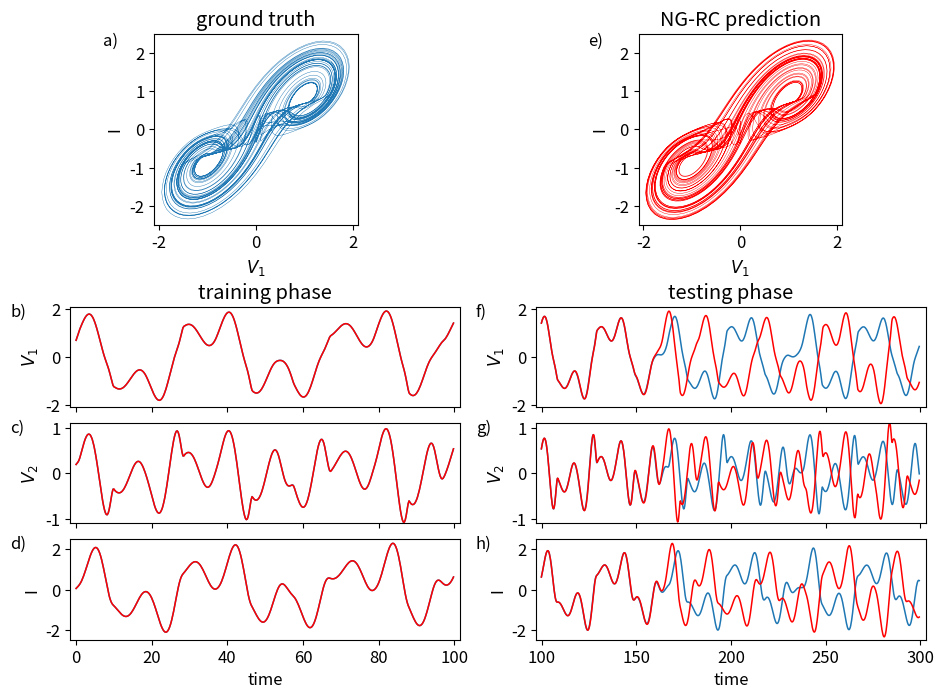

Reproduce this figure in Python.
# -*- coding: utf-8 -*-
"""
Created on Sat Feb 20 13:17:10 2021

NVAR with time delays for double-scroll forecasting, NRMSE, and fixed points.
Don't be efficient for now.

Notes:  for a polynomial of size d raised to power n, there are
(d+n-1)!/(d-1)!n! terms.   For n=2, we have d(d+1)/2 terms. For n=3,
we have d(d+1)(d+2)/6 terms.

[redacted]
"""

import numpy as np
import matplotlib.pyplot as plt
from scipy.integrate import solve_ivp
from scipy.optimize import fsolve

# do one trial of the NVAR, with the given warmup time
def do_nvar(warmup=1.):
  ##
  ## Parameters
  ##

  # time step
  dt=0.25
  # units of time to train for
  traintime=100.
  # units of time to test for
  testtime=800.
  # Lyapunov time of double-scroll system
  lyaptime=7.8125  # Henry Abarbanel finds Lyapunov exponent is 0.128
  # total time to run for
  maxtime = warmup+traintime+testtime

  # discrete-time versions of the times defined above
  warmup_pts=round(warmup/dt)
  traintime_pts=round(traintime/dt)
  warmtrain_pts=warmup_pts+traintime_pts
  testtime_pts=round(testtime/dt)
  maxtime_pts=round(maxtime/dt)
  lyaptime_pts=round(lyaptime/dt)

  # input dimension
  d = 3
  # number of time delay taps
  k = 2
  # size of the linear part of the feature vector
  dlin = k*d
  # size of the nonlinear part of feature vector
  dnonlin = int(dlin*(dlin+1)*(dlin+2)/6)
  # total size of feature vector: linear + nonlinear
  dtot = dlin + dnonlin

  # ridge parameter for regression
  ridge_param = 1.e-3

  # t values for whole evaluation time
  # (need maxtime_pts + 1 to ensure a step of dt)
  t_eval=np.linspace(0,maxtime,maxtime_pts+1)

  ##
  ## Double scroll
  ##

  r1 = 1.2
  r2 = 3.44
  r4 = 0.193
  alpha = 11.6
  ir = 2*2.25e-5 # the 2 is for the hyperbolic sine

  def doublescroll(t, y):
    # y[0] = V1, y[1] = V2, y[2] = I
    dV = y[0]-y[1] # V1-V2
    g = (dV/r2)+ir*np.sinh(alpha*dV)
    dy0 = (y[0]/r1)-g 
    dy1 = g-y[2]
    dy2 = y[1]-r4*y[2]

    return [dy0, dy1, dy2]

  # I integrated out to t=50 to find points on the attractor, then use these as the initial conditions

  doublescroll_soln = solve_ivp(doublescroll, (0, maxtime), [0.37926545,0.058339,-0.08167691] , t_eval=t_eval, method='RK23')

  # total variance of the double-scroll solution, corrected July 15, 2021 DJG
  total_var=np.var(doublescroll_soln.y[0,:])+np.var(doublescroll_soln.y[1,:])+np.var(doublescroll_soln.y[2,:])

  ##
  ## NVAR
  ##

  # create an array to hold the linear part of the feature vector
  x = np.zeros((dlin,maxtime_pts))

  # fill in the linear part of the feature vector for all times
  for delay in range(k):
      for j in range(delay,maxtime_pts):
          x[d*delay:d*(delay+1),j]=doublescroll_soln.y[:,j-delay]

  # create an array to hold the full feature vector for training time
  out_train = np.zeros((dtot,traintime_pts))  

  # copy over the linear part
  out_train[0:dlin,:]=x[:,warmup_pts-1:warmtrain_pts-1]

  # fill in the non-linear part
  cnt=0
  for row in range(dlin):
      for column in range(row,dlin):
          for span in range(column,dlin):
              out_train[dlin+cnt]=x[row,warmup_pts-1:warmtrain_pts-1]*x[column,warmup_pts-1:warmtrain_pts-1]*x[span,warmup_pts-1:warmtrain_pts-1]
              cnt += 1

  # ridge regression: train W_out to map out_train to DScroll[t] - DScroll[t - 1]
  W_out = (x[0:d,warmup_pts:warmtrain_pts]-x[0:d,warmup_pts-1:warmtrain_pts-1]) @ out_train[:,:].T @ np.linalg.pinv(out_train[:,:] @ out_train[:,:].T + ridge_param*np.identity(dtot))

  # apply W_out to the training feature vector to get the training output
  x_predict = x[0:d,warmup_pts-1:warmtrain_pts-1] + W_out @ out_train[:,0:traintime_pts]

  # calculate NRMSE between true double scroll and training output
  train_nrmse = np.sqrt(np.mean((x[0:d,warmup_pts:warmtrain_pts]-x_predict[:,:])**2)/total_var)

  # create a place to store feature vectors for prediction
  out_test = np.zeros(dtot)              # full feature vector
  x_test = np.zeros((dlin,testtime_pts)) # linear part

  # copy over initial linear feature vector
  x_test[:,0] = x[:,warmtrain_pts-1]

  # do prediction
  for j in range(testtime_pts-1):
      # copy linear part into whole feature vector
      out_test[0:dlin]=x_test[:,j]
      # fill in the non-linear part
      cnt=0
      for row in range(dlin):
          for column in range(row,dlin):
              for span in range(column,dlin):
                  out_test[dlin+cnt]=x_test[row,j]*x_test[column,j]*x_test[span,j]
                  cnt += 1
      # fill in the delay taps of the next state
      x_test[d:dlin,j+1]=x_test[0:(dlin-d),j]
      # do a prediction
      x_test[0:d,j+1] = x_test[0:d,j]+W_out @ out_test[:]

  # calculate NRMSE between true double scroll and prediction for one Lyapunov time
  nrmse = np.sqrt(np.mean((x[0:d,warmtrain_pts-1:warmtrain_pts+lyaptime_pts-1]-x_test[0:d,0:lyaptime_pts])**2)/total_var)

  # solve the transcendental equation that determines where the
  # true fixed points are located
  fp_slope = (r1 / r2) - (r4 / r2) - 1
  fp_sinhx = alpha * (1 - r4 / r1)
  fp_sinhy = r1 * ir
  fp_xs = np.linspace(-1.4, 1.4, 50)
  V1_fp = fsolve(lambda V1: fp_slope * V1 + fp_sinhy * np.sinh(fp_sinhx * V1), 1.05)

  # setup variabled for predicted and true fixed points
  t_fp0=np.zeros(d)
  t_fp1=np.zeros(d)
  t_fp2=np.zeros(d)
  # true fixed point 0 is 0
  # true fixed point 1 is at...
  t_fp1[0]=V1_fp
  t_fp1[1]=r4 * V1_fp / r1
  t_fp1[2]=V1_fp / r1
  # true fixed point 2 is at...
  t_fp2[0]=-t_fp1[0]
  t_fp2[1]=-t_fp1[1]
  t_fp2[2]=-t_fp1[2]

  # this function does a single step NVAR prediction for a trial fixed point
  # and returns the difference between the input and prediction
  # we can then solve func(p_fp) == 0 to find a fixed point p_fp
  def func(p_fp):
      # create a trial input feature vector
      out_vec=np.ones(dtot)
      # fill in the linear part
      for ii in range(k):
          # all past input is p_fp
          out_vec[ii*d:(ii+1)*d]=p_fp[0:d]
      # fill in the nonlinear part of the feature vector
      cnt=0
      for row in range(dlin):
          for column in range(row,dlin):
            for span in range(column,dlin):
              out_vec[dlin+cnt]=out_vec[row]*out_vec[column]*out_vec[span]
              cnt += 1
      return W_out @ out_vec

  # solve for the first fixed point and calculate distances
  p_fp1 = fsolve(func, t_fp1)
  n_fp1_diff=np.sqrt(np.sum((t_fp1-p_fp1)**2)/total_var)
  p_fp1_norm = (t_fp1 - p_fp1) / np.sqrt(total_var)

  # solve for second fixed point
  p_fp2 = fsolve(func, t_fp2)
  n_fp2_diff=np.sqrt(np.sum((t_fp2-p_fp2)**2)/total_var)
  p_fp2_norm = (t_fp2 - p_fp2) / np.sqrt(total_var)

  # solve for 0 fixed point
  p_fp0=fsolve(func, t_fp0)
  n_fp0_diff=np.sqrt(np.sum((t_fp0-p_fp0)**2)/total_var)
  p_fp0_norm = (t_fp0 - p_fp0) / np.sqrt(total_var)
  
  # return all our local variables we've defined
  return locals()

# plot the prediction, given the local variables from do_nvar
def do_plot(dt, x, warmtrain_pts, maxtime_pts, t_eval, warmup_pts, warmup, x_predict, x_test, **extra):
  # amount of time to plot prediction for
  plottime=200.
  plottime_pts=round(plottime/dt)

  t_linewidth=1.1
  a_linewidth=0.3
  plt.rcParams.update({'font.size': 12})

  fig1 = plt.figure()
  fig1.set_figheight(8)
  fig1.set_figwidth(12)

  xlabel=[100,150,200,250,300]
  sectionskip = 2
  h=120 + sectionskip
  w=100

  # top left of grid is 0,0
  axs1 = plt.subplot2grid(shape=(h,w), loc=(0, 9), colspan=22, rowspan=38) 
  axs2 = plt.subplot2grid(shape=(h,w), loc=(52+sectionskip, 0), colspan=42, rowspan=20)
  axs3 = plt.subplot2grid(shape=(h,w), loc=(75+sectionskip, 0), colspan=42, rowspan=20)
  axs4 = plt.subplot2grid(shape=(h,w), loc=(98+sectionskip, 0), colspan=42, rowspan=20)
  axs5 = plt.subplot2grid(shape=(h,w), loc=(0, 61), colspan=22, rowspan=38)
  axs6 = plt.subplot2grid(shape=(h,w), loc=(52+sectionskip, 50),colspan=42, rowspan=20)
  axs7 = plt.subplot2grid(shape=(h,w), loc=(75+sectionskip, 50), colspan=42, rowspan=20)
  axs8 = plt.subplot2grid(shape=(h,w), loc=(98+sectionskip, 50), colspan=42, rowspan=20)

  # true double scroll attractor
  axs1.plot(x[0,warmtrain_pts:maxtime_pts],x[2,warmtrain_pts:maxtime_pts],linewidth=a_linewidth)
  axs1.set_xlabel('$V_1$')
  axs1.set_ylabel('I')
  axs1.set_title('ground truth')
  axs1.text(-.25,.92,'a)', ha='left', va='bottom',transform=axs1.transAxes)
  axs1.axes.set_xbound(-2.1, 2.1)
  axs1.axes.set_ybound(-2.5, 2.5)

  # training phase V_1
  axs2.set_title('training phase')
  axs2.plot(t_eval[warmup_pts:warmtrain_pts]-warmup,x[0,warmup_pts:warmtrain_pts],linewidth=t_linewidth)
  axs2.plot(t_eval[warmup_pts:warmtrain_pts]-warmup,x_predict[0,:],linewidth=t_linewidth, color='r')
  axs2.set_ylabel('$V_1$')
  axs2.text(-.155,0.87,'b)', ha='left', va='bottom',transform=axs2.transAxes)
  axs2.axes.xaxis.set_ticklabels([])
  axs2.axes.set_xbound(-1.5,101.5)
  axs2.axes.set_ybound(-2.1, 2.1)

  # training phase V_2
  axs3.plot(t_eval[warmup_pts:warmtrain_pts]-warmup,x[1,warmup_pts:warmtrain_pts],linewidth=t_linewidth)
  axs3.plot(t_eval[warmup_pts:warmtrain_pts]-warmup,x_predict[1,:],linewidth=t_linewidth,color='r')
  axs3.set_ylabel('$V_2$')
  axs3.text(-.155,0.87,'c)', ha='left', va='bottom',transform=axs3.transAxes)
  axs3.axes.xaxis.set_ticklabels([])
  axs3.axes.set_xbound(-1.5,101.5)
  axs3.axes.set_ybound(-1.1, 1.1)

  # training phase I
  axs4.plot(t_eval[warmup_pts:warmtrain_pts]-warmup,x[2,warmup_pts:warmtrain_pts],linewidth=t_linewidth)
  axs4.plot(t_eval[warmup_pts:warmtrain_pts]-warmup,x_predict[2,:],linewidth=t_linewidth,color='r')
  axs4.set_ylabel('I')
  axs4.text(-.155,0.87,'d)', ha='left', va='bottom',transform=axs4.transAxes)
  axs4.set_xlabel('time')
  axs4.axes.set_xbound(-1.5,101.5)
  axs4.axes.set_ybound(-2.5, 2.5)

  # prediction attractor
  axs5.plot(x_test[0,:],x_test[2,:],linewidth=a_linewidth,color='r')
  axs5.set_xlabel('$V_1$')
  axs5.set_ylabel('I')
  axs5.set_title('NG-RC prediction')
  axs5.text(-.25,0.92,'e)', ha='left', va='bottom',transform=axs5.transAxes)
  axs5.axes.set_xbound(-2.1, 2.1)
  axs5.axes.set_ybound(-2.5, 2.5)

  # testing phase V_1
  axs6.set_title('testing phase')
  axs6.set_xticks(xlabel)
  axs6.plot(t_eval[warmtrain_pts-1:warmtrain_pts+plottime_pts-1]-warmup,x[0,warmtrain_pts-1:warmtrain_pts+plottime_pts-1],linewidth=t_linewidth)
  axs6.plot(t_eval[warmtrain_pts-1:warmtrain_pts+plottime_pts-1]-warmup,x_test[0,0:plottime_pts],linewidth=t_linewidth,color='r')
  axs6.set_ylabel('$V_1$')
  axs6.text(-.155,0.87,'f)', ha='left', va='bottom',transform=axs6.transAxes)
  axs6.axes.xaxis.set_ticklabels([])
  axs6.axes.set_xbound(97,303)
  axs6.axes.set_ybound(-2.1, 2.1)

  # testing phase V_2
  axs7.set_xticks(xlabel)
  axs7.plot(t_eval[warmtrain_pts-1:warmtrain_pts+plottime_pts-1]-warmup,x[1,warmtrain_pts-1:warmtrain_pts+plottime_pts-1],linewidth=t_linewidth)
  axs7.plot(t_eval[warmtrain_pts-1:warmtrain_pts+plottime_pts-1]-warmup,x_test[1,0:plottime_pts],linewidth=t_linewidth,color='r')
  axs7.set_ylabel('$V_2$')
  axs7.text(-.155,0.87,'g)', ha='left', va='bottom',transform=axs7.transAxes)
  axs7.axes.xaxis.set_ticklabels([])
  axs7.axes.set_xbound(97,303)
  axs7.axes.set_ybound(-1.1, 1.1)

  # testing phase I
  axs8.set_xticks(xlabel)
  axs8.plot(t_eval[warmtrain_pts-1:warmtrain_pts+plottime_pts-1]-warmup,x[2,warmtrain_pts-1:warmtrain_pts+plottime_pts-1],linewidth=t_linewidth)
  axs8.plot(t_eval[warmtrain_pts-1:warmtrain_pts+plottime_pts-1]-warmup,x_test[2,0:plottime_pts],linewidth=t_linewidth,color='r')
  axs8.set_ylabel('I')
  axs8.text(-.155,0.87,'h)', ha='left', va='bottom',transform=axs8.transAxes)
  axs8.set_xlabel('time')
  axs8.axes.set_xbound(97,303)
  axs8.axes.set_ybound(-2.5, 2.5)

# run one NVAR to plot the forecast
do_plot(**do_nvar())
plt.savefig('predict-dscroll.png')

# run many NVARs to calculate NRMSE and fixed points
# number of trials
npts=10
# storage for results
train_nrmse_v=np.zeros(npts)
test_nrmse_v=np.zeros(npts)
n_fp1_diff_v=np.zeros(npts)
n_fp2_diff_v=np.zeros(npts)
n_fp0_diff_v=np.zeros(npts)
p_fp1_norm_v=np.zeros((npts, 3))
p_fp2_norm_v=np.zeros((npts, 3))
p_fp0_norm_v=np.zeros((npts, 3))

# run all the trials and collect the results
for i in range(npts):
  r = do_nvar(warmup=1. + 100. * i)
  train_nrmse_v[i] = r['train_nrmse']
  test_nrmse_v[i] = r['nrmse']
  n_fp1_diff_v[i] = r['n_fp1_diff']
  n_fp2_diff_v[i] = r['n_fp2_diff']
  n_fp0_diff_v[i] = r['n_fp0_diff']
  p_fp1_norm_v[i] = r['p_fp1_norm']
  p_fp2_norm_v[i] = r['p_fp2_norm']
  p_fp0_norm_v[i] = r['p_fp0_norm']

#output summaries
print('\n ridge regression parameter: '+str(r['ridge_param'])+'\n')
print('mean, meanerr, train nrmse: '+str(np.mean(train_nrmse_v))+' '+str(np.std(train_nrmse_v)/np.sqrt(npts)))
print('mean, meanerr, test nrmse: '+str(np.mean(test_nrmse_v))+' '+str(np.std(test_nrmse_v)/np.sqrt(npts)))

# mean / err of (normalized L2 distance from true to predicted fixed point)
print()
print('mean, meanerr, fp1 nL2 distance: '+str(np.mean(n_fp1_diff_v))+' '+str(np.std(n_fp1_diff_v)/np.sqrt(npts)))
print('mean, meanerr, fp2 nL2 distance: '+str(np.mean(n_fp2_diff_v))+' '+str(np.std(n_fp2_diff_v)/np.sqrt(npts)))
print('mean, meanerr, fp0 nL2 distance: '+str(np.mean(n_fp0_diff_v))+' '+str(np.std(n_fp0_diff_v)/np.sqrt(npts)))

# mean / err of (normalized difference between true and predicted fixed point)
print()
print('mean, meanerr, fp1', np.mean(p_fp1_norm_v, axis=0), np.std(p_fp1_norm_v, axis=0) / np.sqrt(npts))
print('mean, meanerr, fp2', np.mean(p_fp2_norm_v, axis=0), np.std(p_fp2_norm_v, axis=0) / np.sqrt(npts))
print('mean, meanerr, fp0', np.mean(p_fp0_norm_v, axis=0), np.std(p_fp0_norm_v, axis=0) / np.sqrt(npts))

# mean / err of (normalized difference between true and predicted fixed point)
print()
print('nL2 distance to mean, meanerr, fp1', np.sqrt(np.sum(np.mean(p_fp1_norm_v, axis=0) ** 2)), np.sqrt(np.sum(np.var(p_fp1_norm_v, axis=0)) / npts))
print('nL2 distance to mean, meanerr, fp2', np.sqrt(np.sum(np.mean(p_fp2_norm_v, axis=0) ** 2)), np.sqrt(np.sum(np.var(p_fp2_norm_v, axis=0)) / npts))
print('nL2 distance to mean, meanerr, fp0', np.sqrt(np.sum(np.mean(p_fp0_norm_v, axis=0) ** 2)), np.sqrt(np.sum(np.var(p_fp0_norm_v, axis=0)) / npts))
